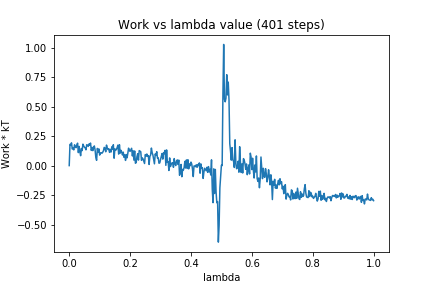

Values plotted in this chart, from the file beside it:
0, 0.0
1, 0.1799
2, 0.1738
3, 0.1932
4, 0.1411
5, 0.1487
6, 0.1333
7, 0.1766
8, 0.1579
9, 0.1516
10, 0.1757
11, 0.1903
12, 0.1101
13, 0.1626
14, 0.1181
15, 0.08401
16, 0.145
17, 0.1274
18, 0.1819
19, 0.1668
20, 0.156
21, 0.1506
22, 0.1339
23, 0.1774
24, 0.1729
25, 0.1632
26, 0.1834
27, 0.1726
28, 0.1911
29, 0.129
30, 0.1545
31, 0.127
32, 0.153
33, 0.1669
34, 0.1328
35, 0.06746
36, 0.04471
37, 0.1457
38, 0.1147
39, 0.1416
40, 0.08885
41, 0.107
42, 0.1093
43, 0.1048
44, 0.1129
45, 0.1262
46, 0.1543
47, 0.1472
48, 0.1172
49, 0.174
50, 0.1499
51, 0.1361
52, 0.143
53, 0.1122
54, 0.1371
55, 0.1154
56, 0.1598
57, 0.1405
58, 0.1768
59, 0.06275
60, 0.1418
... 340 more rows
